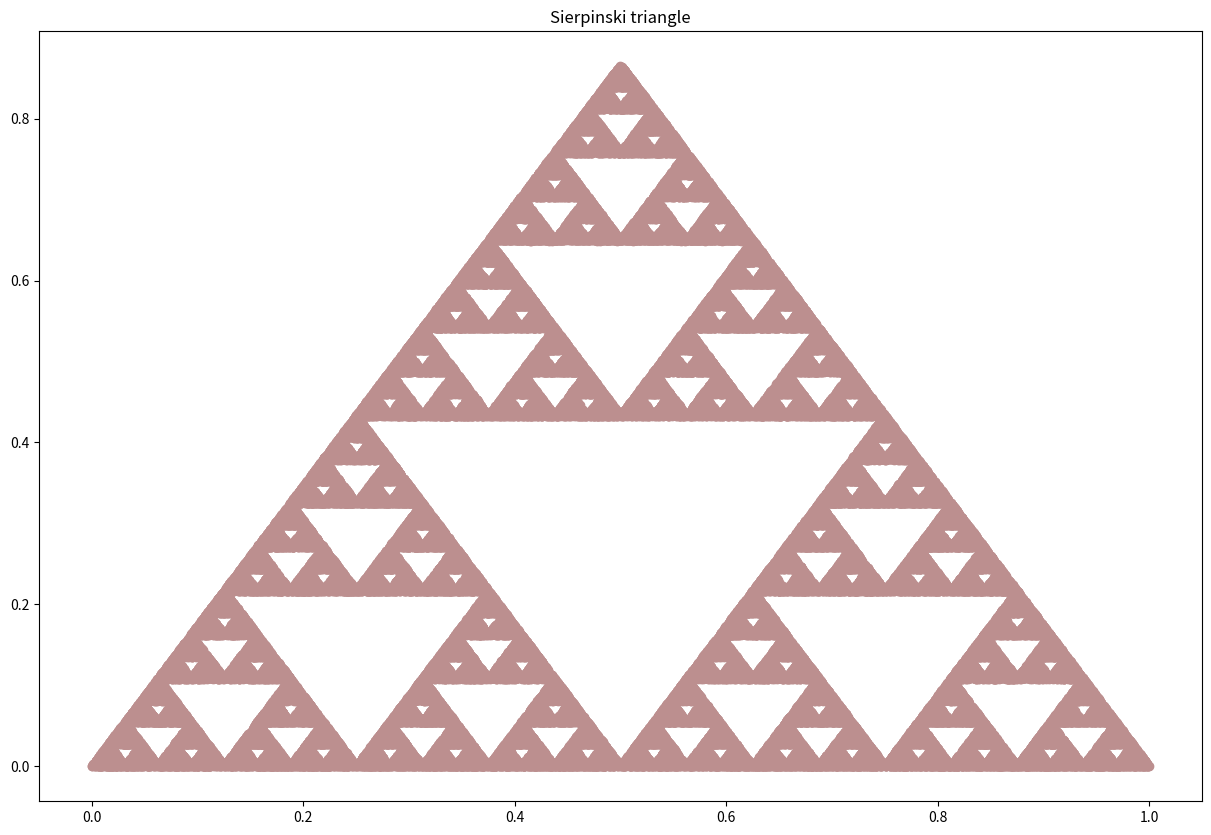

Python code for this plot:
import numpy as np
import matplotlib.pyplot as plt
from random import randint


def midpoint(p, q):
    return [0.5*(p[0] + q[0]), 0.5*(p[1] + q[1])]


corner = [(0, 0), (0.5, np.sqrt(3) / 2), (1, 0)]

N = 100000
x = np.zeros(N)
y = np.zeros(N)

for i in range(1, N):
    k = randint(0, 2)
    x[i], y[i] = midpoint(corner[k], (x[i - 1], y[i - 1]))

plt.figure(figsize=(15, 10))
plt.scatter(x, y, color="rosybrown")
plt.title("Sierpinski triangle")
plt.savefig("Sierpinski_triangle_v2.png")
plt.show()
